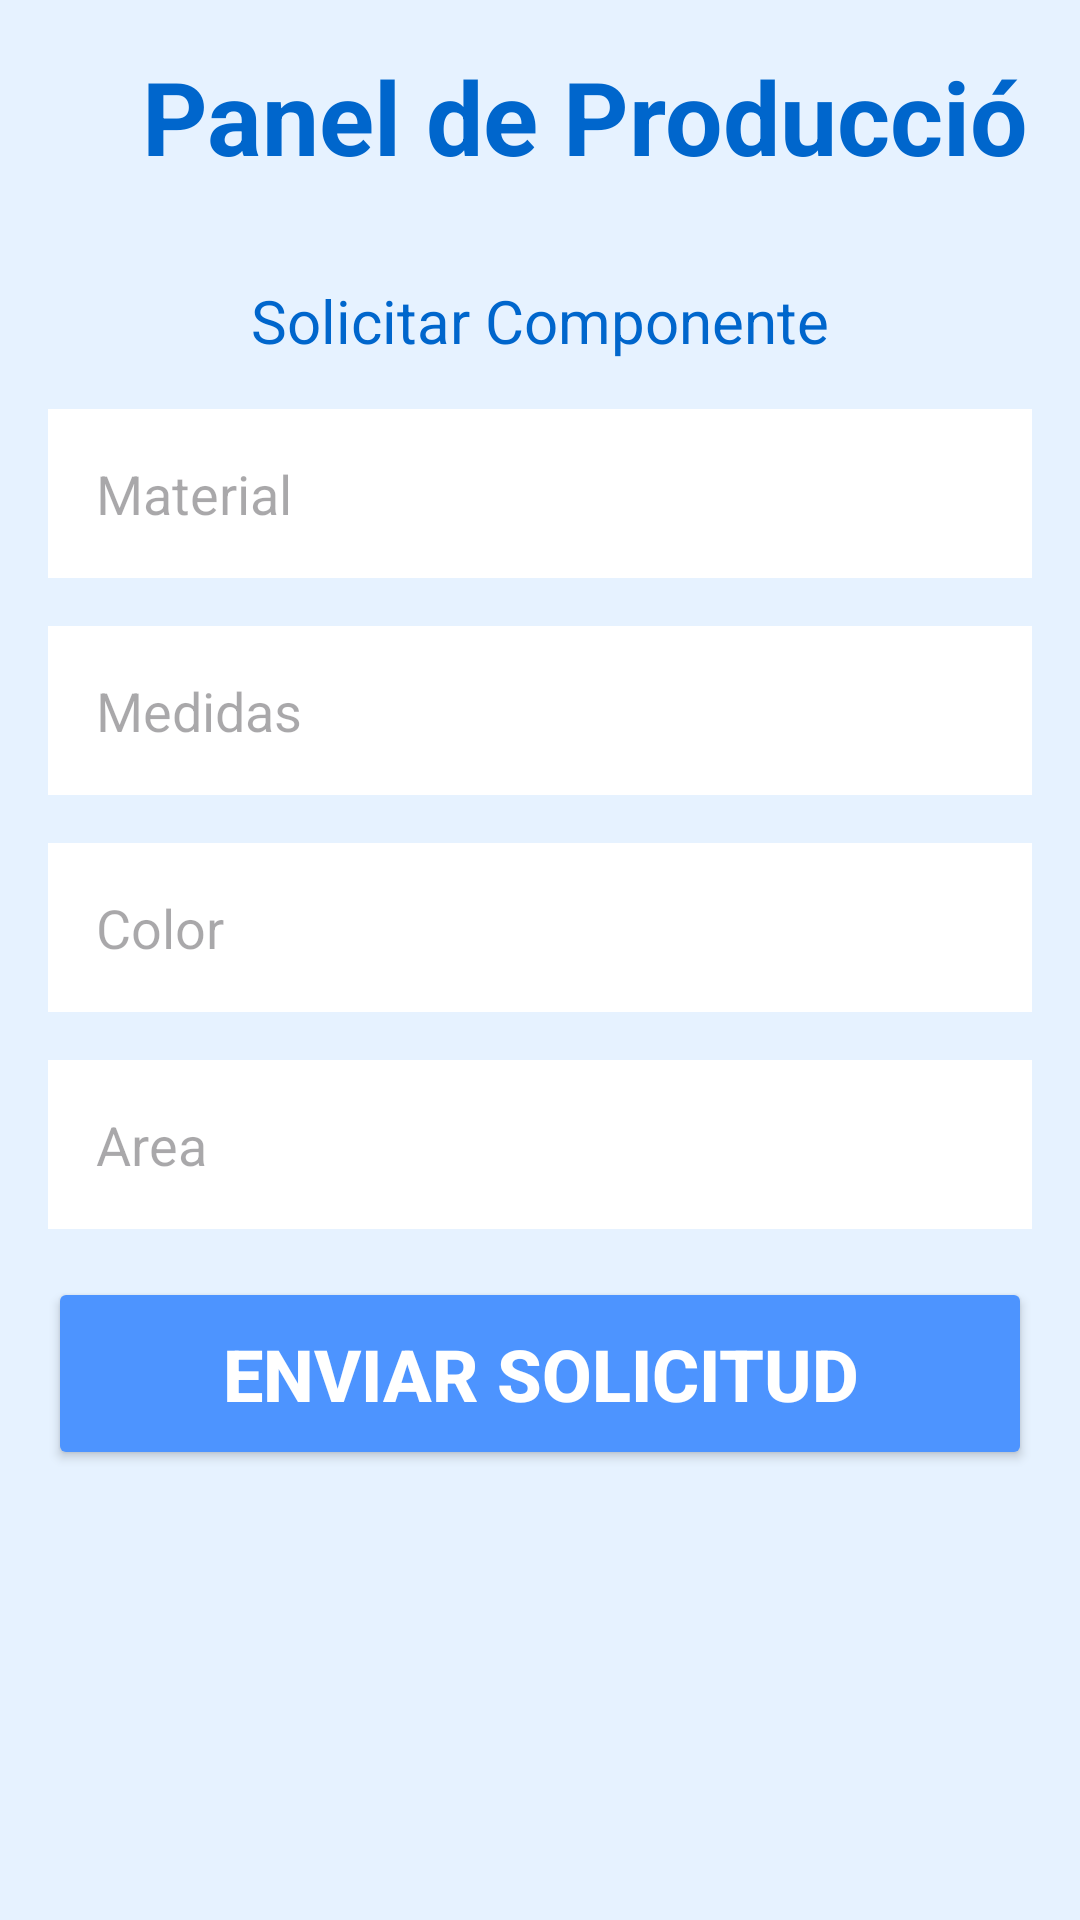

Produce the Android XML layout that renders to this screen, including the resource entries it uses.
<!-- AndroidManifest.xml: application theme Theme.Produccion -->
<!-- res/layout/activity_production_dashboard.xml -->
<?xml version="1.0" encoding="utf-8"?>
<LinearLayout xmlns:android="http://schemas.android.com/apk/res/android"
    xmlns:app="http://schemas.android.com/apk/res-auto"
    xmlns:tools="http://schemas.android.com/tools"
    android:layout_width="match_parent"
    android:layout_height="match_parent"
    android:background="#E6F2FF"
    android:orientation="vertical"
    android:padding="16dp"
    tools:context=".ProductionDashboardActivity">

    <TextView
        android:layout_width="377dp"
        android:layout_height="wrap_content"
        android:layout_marginBottom="32dp"
        android:text="Panel de Producción"
        android:textAlignment="center"
        android:textColor="#0066CC"
        android:textSize="34sp"
        android:textStyle="bold" />

    <TextView
        android:layout_width="match_parent"
        android:layout_height="wrap_content"
        android:layout_marginBottom="16dp"
        android:text="Solicitar Componente"
        android:textAlignment="center"
        android:textColor="#0066CC"
        android:textSize="20sp" />

    <EditText
        android:id="@+id/etComponentNumber"
        android:layout_width="match_parent"
        android:layout_height="wrap_content"
        android:layout_marginBottom="16dp"
        android:background="#FFFFFF"
        android:hint="Material"
        android:inputType="text"
        android:padding="16dp" />

    <EditText
        android:id="@+id/etComponentNumber2"
        android:layout_width="match_parent"
        android:layout_height="wrap_content"
        android:layout_marginBottom="16dp"
        android:background="#FFFFFF"
        android:hint="Medidas"
        android:inputType="text"
        android:padding="16dp" />

    <EditText
        android:id="@+id/etComponentNumber3"
        android:layout_width="match_parent"
        android:layout_height="wrap_content"
        android:layout_marginBottom="16dp"
        android:background="#FFFFFF"
        android:hint="Color"
        android:inputType="text"
        android:padding="16dp" />

    <EditText
        android:id="@+id/etComponentNumber4"
        android:layout_width="match_parent"
        android:layout_height="wrap_content"
        android:layout_marginBottom="16dp"
        android:background="#FFFFFF"
        android:hint="Area"
        android:inputType="text"
        android:padding="16dp" />

    <Button
        android:id="@+id/btnSendRequest"
        android:layout_width="match_parent"
        android:layout_height="wrap_content"
        android:layout_marginBottom="32dp"
        android:backgroundTint="#4D94FF"
        android:padding="16dp"
        android:text="Enviar Solicitud"
        android:textAlignment="center"
        android:textColor="#FFFFFF"
        android:textSize="24sp"
        android:textStyle="bold" />

    <TextView
        android:id="@+id/tvNotifications"
        android:layout_width="match_parent"
        android:layout_height="wrap_content"
        android:background="#4D94FF"
        android:padding="16dp"
        android:text="Notificación"
        android:textColor="#FFFFFF"
        android:textSize="16sp"
        android:visibility="gone" />

</LinearLayout>
<!-- resources referenced by this layout -->
<resources>
  <style name="Theme.Produccion" parent="Base.Theme.Produccion" />
  <style name="Base.Theme.Produccion" parent="Theme.Material3.DayNight.NoActionBar">
          
          
      </style>
</resources>
